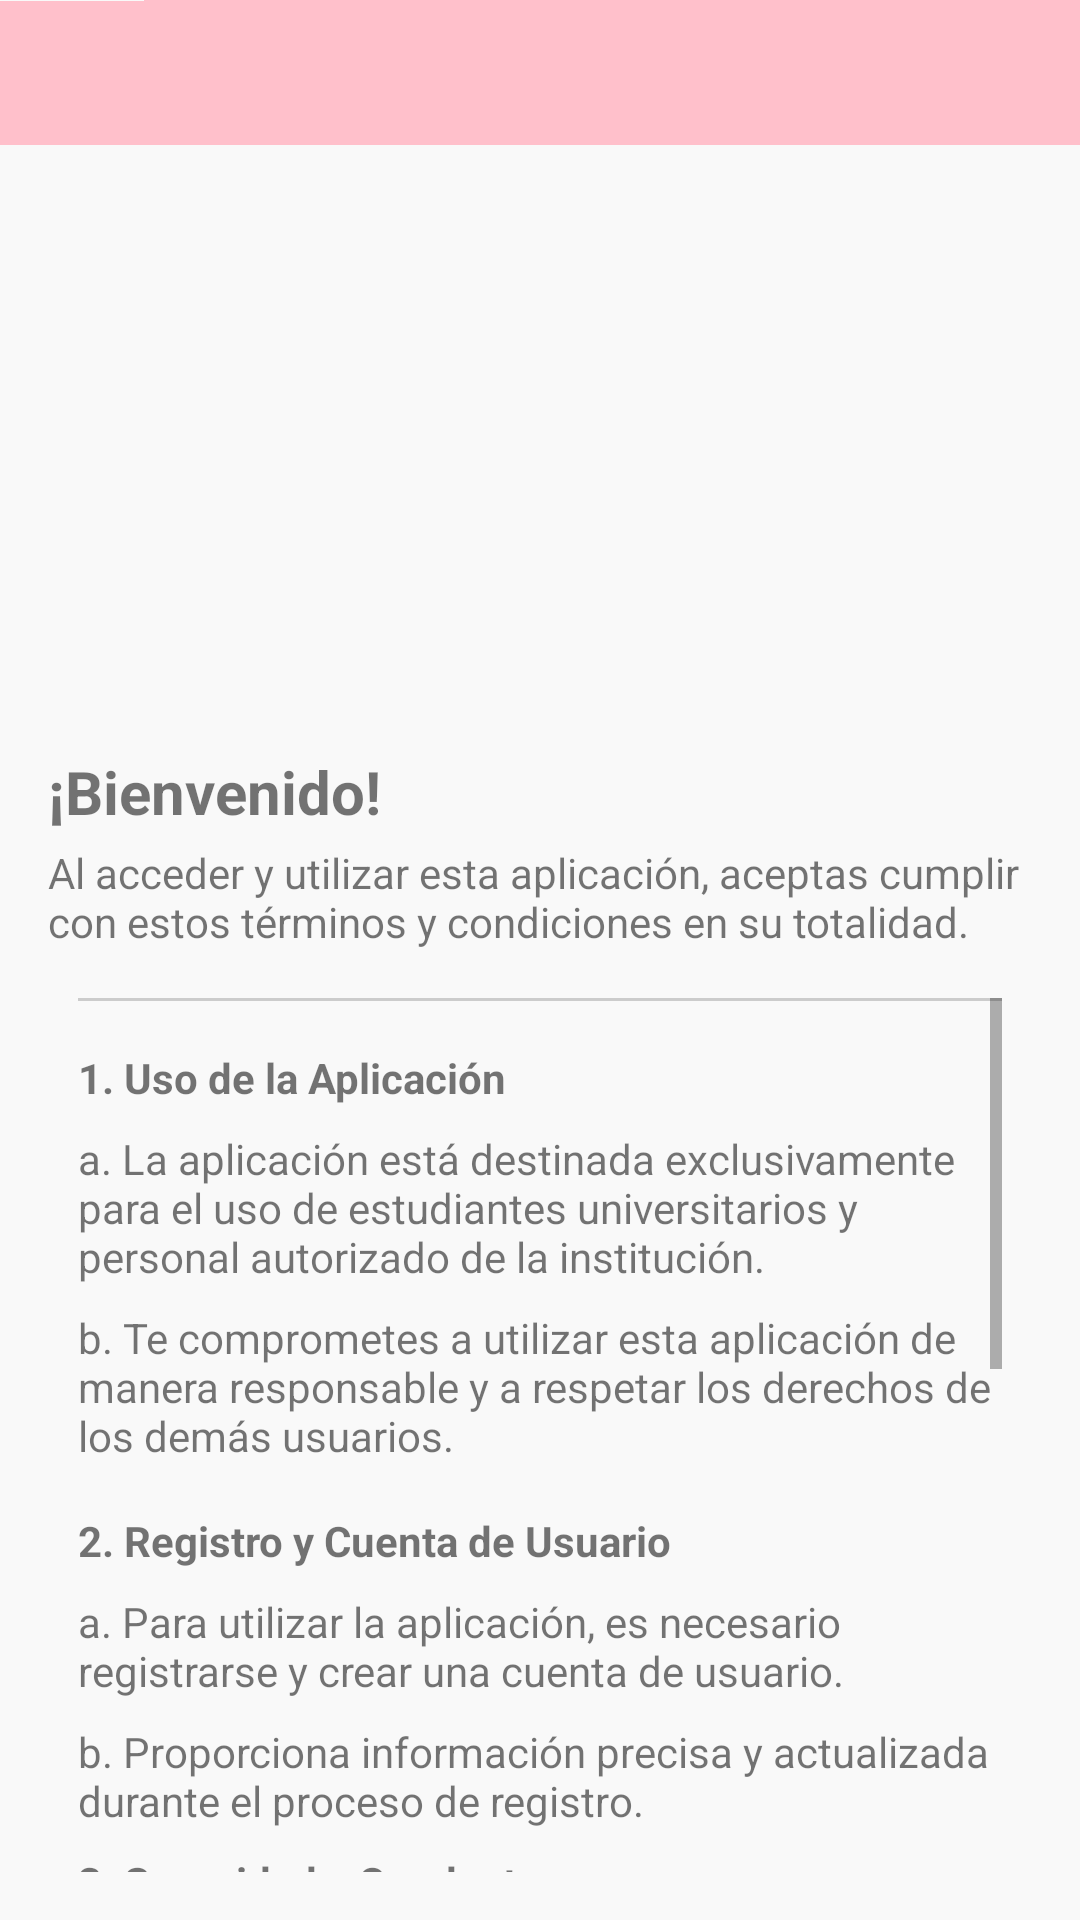

The Android layout XML behind this screen, and the referenced resources:
<!-- AndroidManifest.xml: application theme Theme.Water_watch_app -->
<!-- res/layout/fragment_terms.xml -->
<?xml version="1.0" encoding="utf-8"?>
<androidx.constraintlayout.widget.ConstraintLayout xmlns:android="http://schemas.android.com/apk/res/android"
    xmlns:app="http://schemas.android.com/apk/res-auto"
    xmlns:tools="http://schemas.android.com/tools"
    android:layout_width="match_parent"
    android:layout_height="match_parent"
    android:background="#F9F9F9"
    tools:layout_editor_absoluteX="0dp"
    tools:layout_editor_absoluteY="258dp">


    
    <ImageButton
        android:id="@+id/btnBack"
        android:layout_width="48dp"
        android:layout_height="48dp"

        android:background="#FFC0CB"
        app:layout_constraintStart_toStartOf="parent"
        app:layout_constraintTop_toTopOf="parent"
        app:layout_constraintBottom_toBottomOf="@id/lblHome"
        android:paddingBottom="2dp"

        />


    
    <TextView
        android:id="@+id/lblHome"
        android:layout_width="0dp"
        android:layout_height="wrap_content"
        android:layout_marginBottom="16dp"
        android:paddingBottom="16dp"
        android:textAlignment="center"
        android:textColor="@color/black"
        android:textSize="24sp"
        android:textStyle="bold"
        android:background="#FFC0CB"
        app:layout_constraintEnd_toEndOf="parent"
        app:layout_constraintStart_toEndOf="@id/btnBack"
        app:layout_constraintTop_toTopOf="parent"
        tools:text="Términos y condiciones" />

    <ImageView
        android:id="@+id/imgLogo"
        android:layout_width="200dp"
        android:layout_height="170dp"
        app:layout_constraintTop_toBottomOf="@id/lblHome"
        app:layout_constraintStart_toStartOf="parent"
        app:layout_constraintEnd_toEndOf="parent"
        android:layout_marginTop="8dp" />

    
    <TextView
        android:id="@+id/txtWelcome"
        android:layout_width="wrap_content"
        android:layout_height="wrap_content"
        android:layout_marginBottom="8dp"
        android:text="¡Bienvenido!"
        android:textSize="20sp"
        android:paddingTop="16dp"
        android:textStyle="bold"
        app:layout_constraintTop_toBottomOf="@id/imgLogo"
        app:layout_constraintStart_toStartOf="parent"
        android:layout_marginTop="8dp"
        android:layout_marginStart="16dp" />

    <TextView
        android:id="@+id/txtDisclaimer"
        android:layout_width="0dp"
        android:layout_height="wrap_content"
        android:layout_marginBottom="16dp"
        android:layout_marginStart="16dp"
        android:layout_marginEnd="16dp"
        android:text="Al acceder y utilizar esta aplicación, aceptas cumplir con estos términos y condiciones en su totalidad."
        app:layout_constraintTop_toBottomOf="@id/txtWelcome"
        app:layout_constraintStart_toStartOf="parent"
        app:layout_constraintEnd_toEndOf="parent"
        android:layout_marginTop="4dp" />

    <ScrollView
        android:id="@+id/scrollView3"
        android:layout_width="0dp"
        android:layout_height="0dp"
        android:layout_marginStart="10dp"
        android:layout_marginEnd="10dp"
        android:gravity="center_horizontal"
        android:padding="16dp"
        app:layout_constraintBottom_toBottomOf="parent"
        app:layout_constraintEnd_toEndOf="parent"
        app:layout_constraintHorizontal_bias="1.0"
        app:layout_constraintStart_toStartOf="parent"
        app:layout_constraintTop_toBottomOf="@+id/txtDisclaimer">

        <LinearLayout
            android:layout_width="wrap_content"
            android:layout_height="wrap_content"
            android:orientation="vertical">

            <View
                android:layout_width="match_parent"
                android:layout_height="1dp"
                android:layout_marginBottom="16dp"
                android:background="#CCCCCC" />

            <TextView
                android:layout_width="wrap_content"
                android:layout_height="wrap_content"
                android:layout_marginBottom="8dp"
                android:text="1. Uso de la Aplicación"
                android:textStyle="bold" />

            <TextView
                android:layout_width="wrap_content"
                android:layout_height="wrap_content"
                android:layout_marginBottom="8dp"
                android:text="a. La aplicación está destinada exclusivamente para el uso de estudiantes universitarios y personal autorizado de la institución." />

            <TextView
                android:layout_width="wrap_content"
                android:layout_height="wrap_content"
                android:layout_marginBottom="16dp"
                android:text="b. Te comprometes a utilizar esta aplicación de manera responsable y a respetar los derechos de los demás usuarios." />

            <TextView
                android:layout_width="wrap_content"
                android:layout_height="wrap_content"
                android:layout_marginBottom="8dp"
                android:text="2. Registro y Cuenta de Usuario"
                android:textStyle="bold" />

            <TextView
                android:layout_width="wrap_content"
                android:layout_height="wrap_content"
                android:layout_marginBottom="8dp"
                android:text="a. Para utilizar la aplicación, es necesario registrarse y crear una cuenta de usuario." />

            <TextView
                android:layout_width="wrap_content"
                android:layout_height="wrap_content"
                android:layout_marginBottom="8dp"
                android:text="b. Proporciona información precisa y actualizada durante el proceso de registro." />

            <TextView
                android:layout_width="wrap_content"
                android:layout_height="wrap_content"
                android:layout_marginBottom="8dp"
                android:text="3. Seguridad y Conducta"
                android:textStyle="bold" />

            <TextView
                android:layout_width="wrap_content"
                android:layout_height="wrap_content"
                android:layout_marginBottom="8dp"
                android:text="a. Te comprometes a respetar todas las normas de seguridad y conducta establecidas por la aplicación y la universidad." />

            <TextView
                android:layout_width="wrap_content"
                android:layout_height="wrap_content"
                android:layout_marginBottom="16dp"
                android:text="b. No toleramos ningún comportamiento inapropiado, discriminatorio o violento. Los usuarios que violen estas normas serán prohibidos de utilizar la aplicación." />

            <TextView
                android:layout_width="wrap_content"
                android:layout_height="wrap_content"
                android:layout_marginBottom="8dp"
                android:text="4. Seguridad y Conducta"
                android:textStyle="bold" />

            <TextView
                android:layout_width="wrap_content"
                android:layout_height="wrap_content"
                android:layout_marginBottom="8dp"
                android:text="a. La aplicación de transporte privado no se hace responsable de cualquier daño, pérdida o lesión que pueda ocurrir durante el uso de los servicios proporcionados." />

            <TextView
                android:layout_width="wrap_content"
                android:layout_height="wrap_content"
                android:layout_marginBottom="16dp"
                android:text="b. Te recomendamos que utilices la aplicac-con precaución y que sigas todas las instrucciones de seguridad proporcionadas." />

            <TextView
                android:layout_width="wrap_content"
                android:layout_height="wrap_content"
                android:layout_marginBottom="8dp"
                android:text="5. Modificaciones"
                android:textStyle="bold" />

            <TextView
                android:layout_width="wrap_content"
                android:layout_height="wrap_content"
                android:layout_marginBottom="8dp"
                android:text="a. Nos reservamos el derecho de modificar estos términos y condiciones en cualquier momento. Los cambios entrarán en vigencia inmediatamente después de su publicación la aplicación." />

        </LinearLayout>
    </ScrollView>

</androidx.constraintlayout.widget.ConstraintLayout>
<!-- resources referenced by this layout -->
<resources>
  <color name="black">#FF000000</color>
  <style name="Theme.Water_watch_app" parent="Theme.MaterialComponents.DayNight.NoActionBar">
          
          <item name="colorPrimary">@color/primary</item>
      </style>
  <color name="primary">#64B8FB</color>
</resources>
